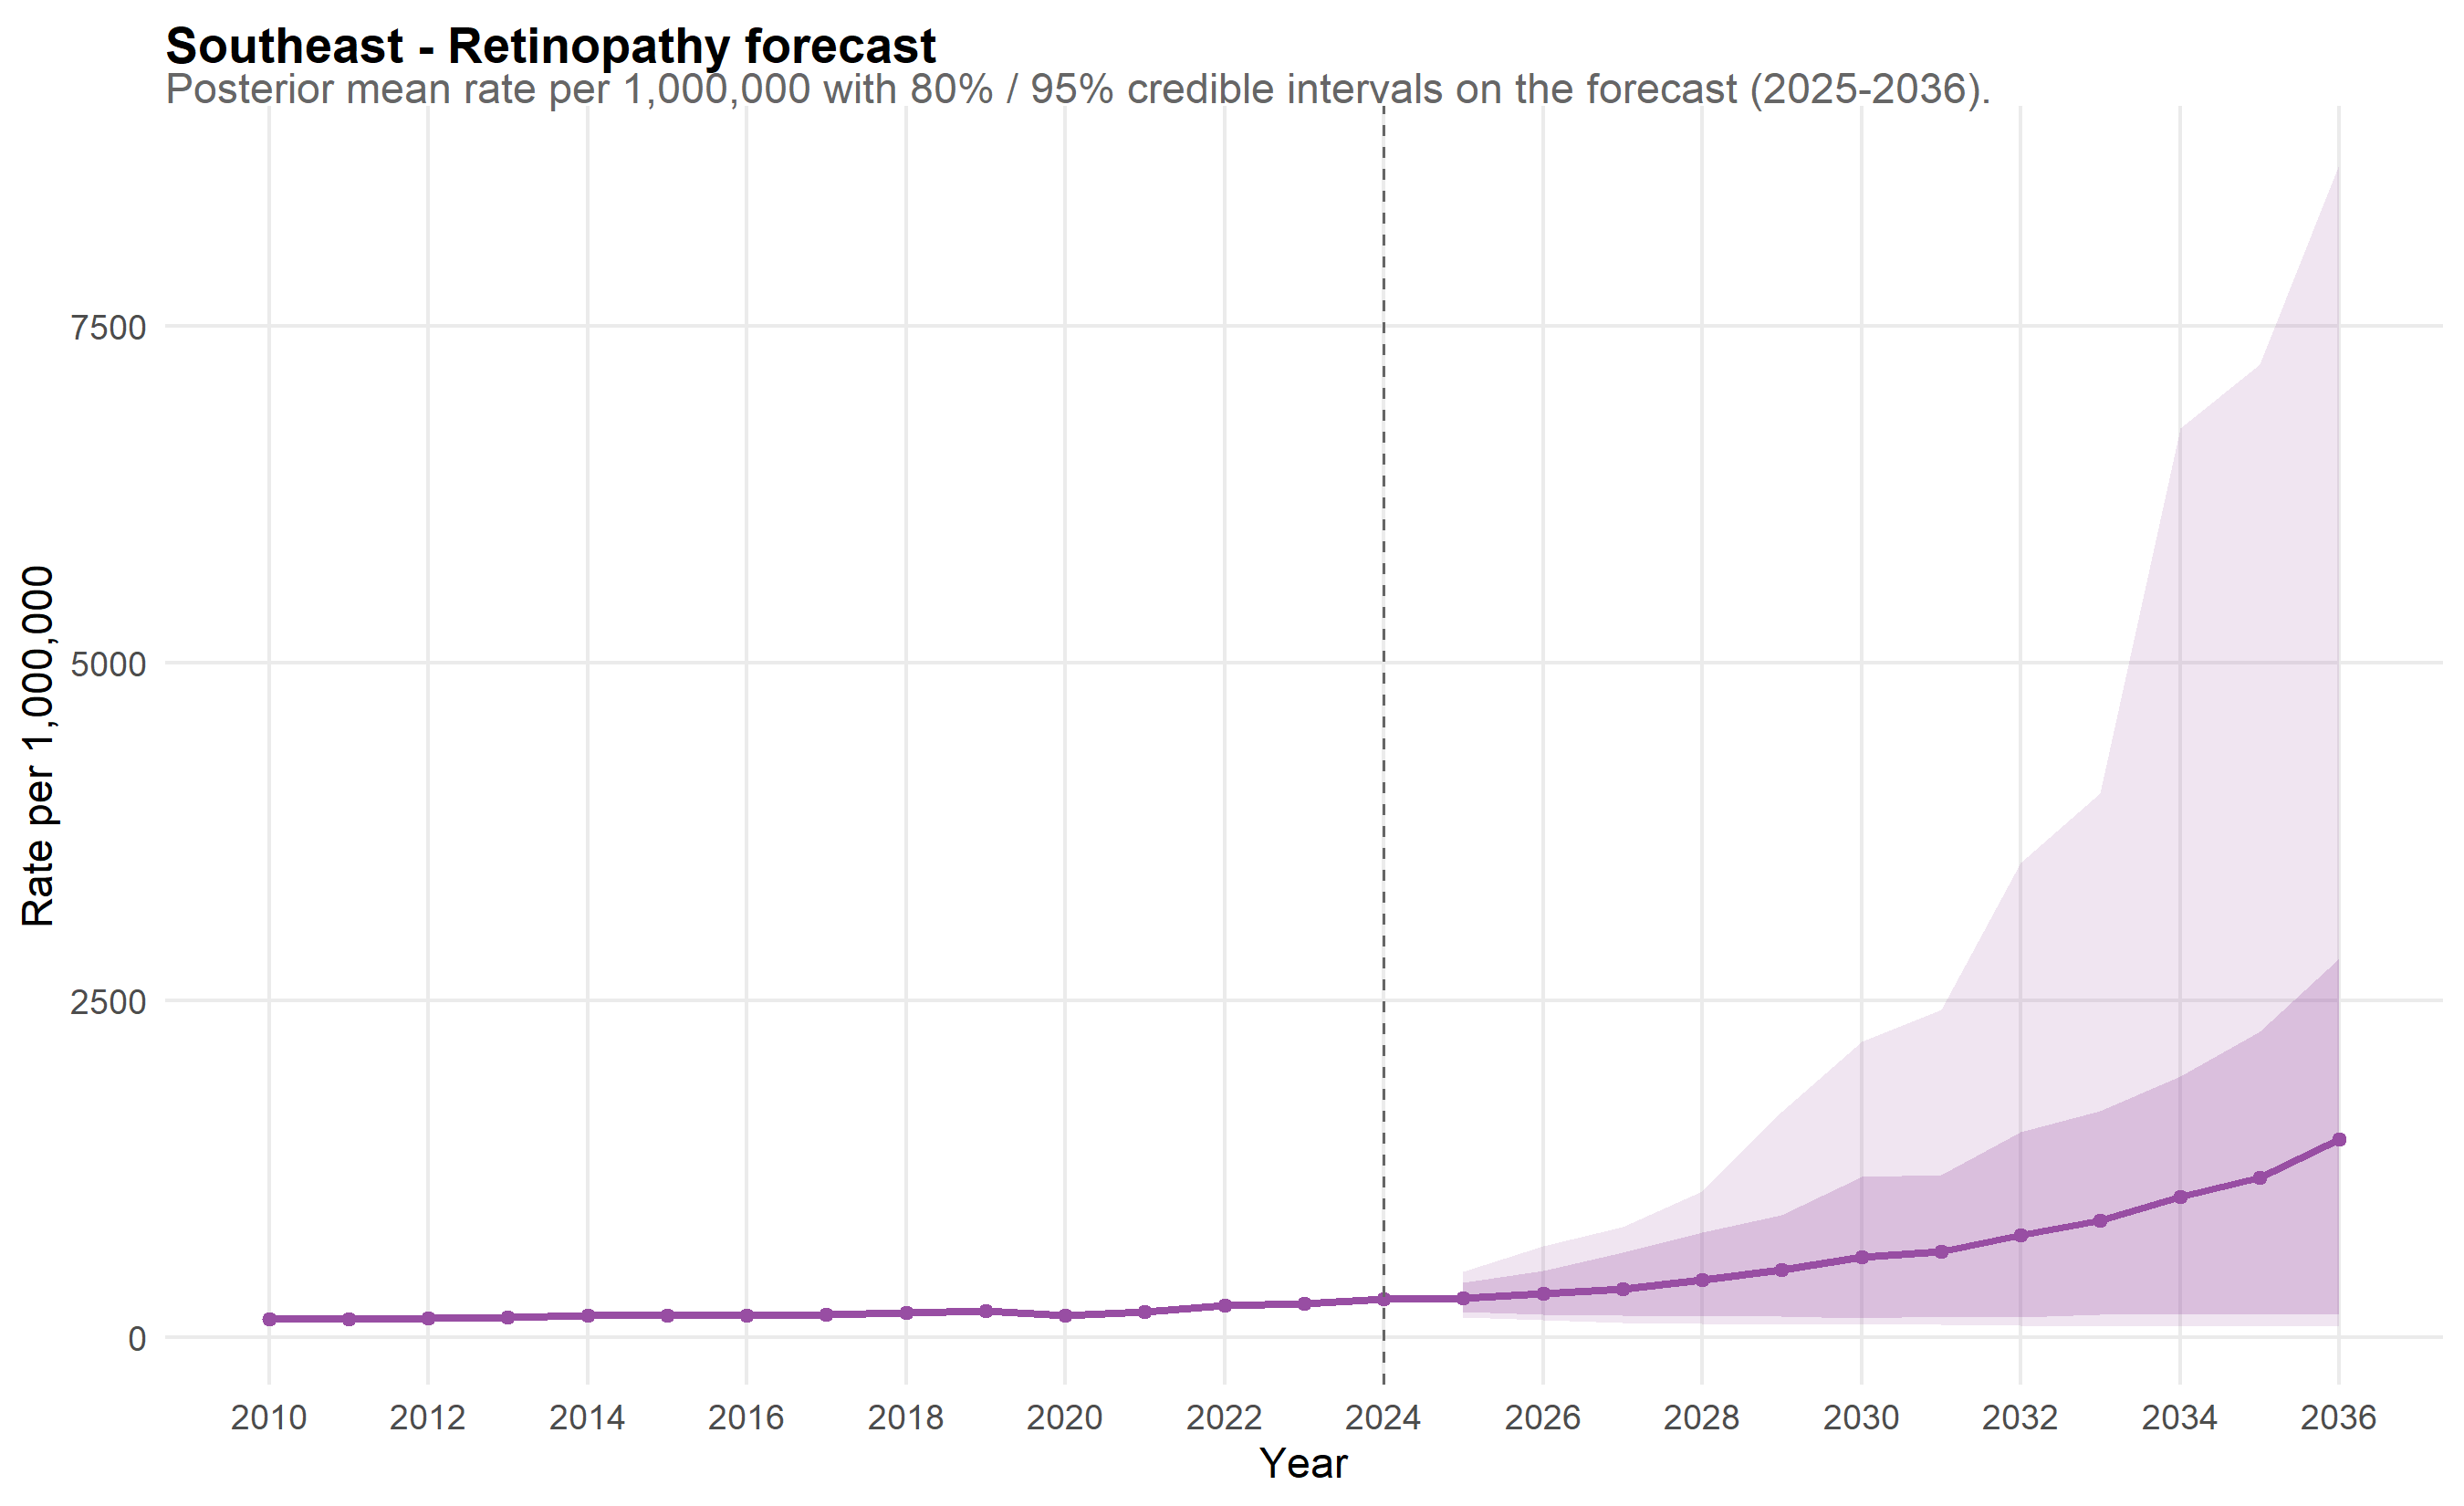

Values plotted in this chart, from the file beside it:
scope, year, mean_rate, lo_80, hi_80, lo_95, hi_95, is_forecast, disease, disease_label
Southeast, 2010, 138.7, 129.6, 147.7, 126.2, 151.7, FALSE, retina, Retinopathy
Southeast, 2011, 140.3, 131.9, 149.9, 127.3, 154.4, FALSE, retina, Retinopathy
Southeast, 2012, 144.3, 135.6, 153.1, 132.6, 158.1, FALSE, retina, Retinopathy
Southeast, 2013, 153.3, 143.7, 163.5, 139.1, 169.4, FALSE, retina, Retinopathy
Southeast, 2014, 162, 152.6, 171.8, 147.3, 177.7, FALSE, retina, Retinopathy
Southeast, 2015, 164.3, 154.4, 174.5, 149.1, 180.4, FALSE, retina, Retinopathy
Southeast, 2016, 162.4, 152.5, 173.5, 147.2, 177.9, FALSE, retina, Retinopathy
Southeast, 2017, 173.9, 164.8, 184.1, 158.8, 188.6, FALSE, retina, Retinopathy
Southeast, 2018, 182.9, 172.6, 194, 167.3, 198.7, FALSE, retina, Retinopathy
Southeast, 2019, 195, 182.7, 207.4, 177.6, 213.3, FALSE, retina, Retinopathy
Southeast, 2020, 162.9, 154.2, 172, 150, 177.8, FALSE, retina, Retinopathy
Southeast, 2021, 190, 181, 200, 176.2, 205.2, FALSE, retina, Retinopathy
Southeast, 2022, 235.8, 223.2, 248.5, 217.9, 256.3, FALSE, retina, Retinopathy
Southeast, 2023, 255.3, 242.3, 268.8, 234.2, 275.5, FALSE, retina, Retinopathy
Southeast, 2024, 284.7, 268.9, 299.7, 263.2, 309.7, FALSE, retina, Retinopathy
Southeast, 2025, 291.3, 192, 410.5, 152.5, 485.8, TRUE, retina, Retinopathy
Southeast, 2026, 324.8, 173, 498.2, 132.3, 679.6, TRUE, retina, Retinopathy
Southeast, 2027, 362, 165.4, 630.2, 107.1, 820.9, TRUE, retina, Retinopathy
Southeast, 2028, 426, 157.5, 780.8, 105.7, 1083, TRUE, retina, Retinopathy
Southeast, 2029, 505, 157.4, 905.2, 98.96, 1676, TRUE, retina, Retinopathy
Southeast, 2030, 595.3, 145.8, 1195, 106.3, 2193, TRUE, retina, Retinopathy
Southeast, 2031, 639.9, 159.4, 1208, 96.96, 2432, TRUE, retina, Retinopathy
Southeast, 2032, 757.3, 153, 1525, 88.52, 3519, TRUE, retina, Retinopathy
Southeast, 2033, 870.9, 168, 1677, 82.55, 4033, TRUE, retina, Retinopathy
Southeast, 2034, 1044, 167.6, 1940, 84.2, 6741, TRUE, retina, Retinopathy
Southeast, 2035, 1185, 167.6, 2271, 84.79, 7214, TRUE, retina, Retinopathy
Southeast, 2036, 1469, 170.1, 2808, 85, 8695, TRUE, retina, Retinopathy
